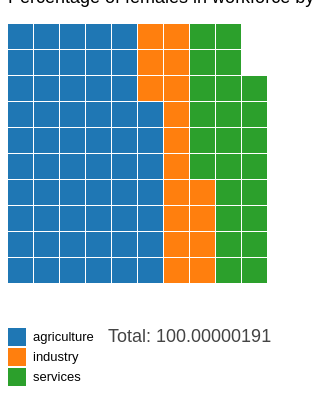
D3 v3 page, settled after 360 driven frames (6 s of simulated time); the page loaded 1 data file(s).



var total = 0;
var width,
    height,
    widthSquares = 10,
    heightSquares = 10,
    squareSize = 25,
    squareValue = 0,
    gap = 1,
    theData = [];  

var color = d3.scale.category10();
var value_array = [];
const column_names = ["agriculture", "industry","services"];

d3.csv("Data_Wrangled.csv", function(error, data)
{
  data = data.filter(function(row) {
        return row['Country Name'] == 'India' && row['Year'] == '2015';
    })

  console.log(data);

  //total
  total = parseFloat(data[0].test1) + parseFloat(data[0].test2 )+ parseFloat(data[0].test3);

  //value of a square
  squareValue = total / (widthSquares*heightSquares);

  
  //remap data
  data.forEach(function(d, i) 
  {
      d.test1 = +d.test1;
      d.units = Math.floor(d.test1/squareValue);
      value_array.push(d.test1);
      theData = theData.concat(
        Array(d.units+1).join(1).split('').map(function()
          {
            return {  squareValue:squareValue,                      
                      units: d.units,
                      percentage: d.test1,
                      groupIndex: 0};
          })
        );
  });

  data.forEach(function(d, i) 
  {
      d.test2 = +d.test2;
      d.units = Math.floor(d.test2/squareValue);
      value_array.push(d.test2);
      theData = theData.concat(
        Array(d.units+1).join(1).split('').map(function()
          {
            return {  squareValue:squareValue,                      
                      units: d.units,
                      percentage: d.test2,
                      groupIndex: 1};
          })
        );
  });

  data.forEach(function(d, i) 
  {
      d.test3 = +d.test3;
      d.units = Math.floor(d.test3/squareValue);
      value_array.push(d.test3);
      theData = theData.concat(
        Array(d.units+1).join(1).split('').map(function()
          {
            return {  squareValue:squareValue,                      
                      units: d.units,
                      percentage: d.test3,
                      groupIndex: 2};
          })
        );
  });

  width = (squareSize*widthSquares) + widthSquares*gap + 25;
  height = (squareSize*heightSquares) + heightSquares*gap + 25;

  var waffle = d3.select("#waffle")
      .append("svg")
      .attr("width", width)
      .attr("height", height)
      .append("g")
      .selectAll("div")
      .data(theData)
      .enter()
      .append("rect")
      .attr("width", squareSize)
      .attr("height", squareSize)
      .attr("fill", function(d)
      {
        return color(d.groupIndex);
      })
      .attr("x", function(d, i)
        {
          //group n squares for column
          col = Math.floor(i/heightSquares);
          return (col*squareSize) + (col*gap);
        })
      .attr("y", function(d, i)
      {
        row = i%heightSquares;
        return (heightSquares*squareSize) - ((row*squareSize) + (row*gap))
      })
      .append("title")
        .text(function (d,i) 
          {
            return "Percentage: " + value_array[d.groupIndex];
          });

   //add legend with categorical data
   var legend = d3.select("#legend")
    .append("svg")
    .attr('width', 300)
    .attr('height', 200)
    .append('g')
    .selectAll("div")
    .data(column_names)
    .enter()
      .append("g")
      .attr('transform', function(d,i){ return "translate(0," + i*20 + ")";});
  legend.append("rect")
    .attr("width", 18)
    .attr("height", 18)
    .style("fill", function(d, i) {return color(i)});
  legend.append("text")
    .attr("x", 25)
    .attr("y", 13)
    .text( function(d) { return d});

  //add value of a unit square
  var legend2 = d3.select("#legend")
    .select('svg')
    .append('g')
    .attr('transform', "translate(100,0)");

  legend2.append("text")    
    .attr('y', '14')    
    .attr('font-size', '18px')
    .text("Total: " + total)
    .attr("fill", "#444444");
});



### data: Data_Wrangled.csv
Country Name, Year, Educational attainment, at least Bachelo…, Educational attainment, at least Bachelo…, Educational attainment, at least Bachelo…, Employment in agriculture (% of total em…, test1, test1_males, Employment in industry (% of total emplo…, test2, test2_males, Employment in services (% of total emplo…, test3, test3_males, Employment to population ratio, 15+, fem…, Female share of graduates in Agriculture…, Informal employment, female (% of total …, Informal employment, male (% of total no…, Labor force participation rate, female (…, Labor force participation rate, female (…, Labor force participation rate, male (% …, Labor force participation rate, male (% …, Labor force participation rate, total (%…, Labor force participation rate, total (%…
Afghanistan, 1990, .., .., .., .., .., .., .., .., .., .., .., .., .., .., .., .., 15.18, 15.83, 77.43, 81.01, 46.84, 49.07
Afghanistan, 1991, .., .., .., 63.43, 76.38, 61.12, 12.43, 14.56, 12.05, 24.14, 9.06, 26.83, 13.14, .., .., .., 15.21, 15.89, 77.18, 80.92, 46.86, 49.19
Afghanistan, 1992, .., .., .., 63.65, 76.41, 61.4, 12.21, 14.4, 11.83, 24.14, 9.2, 26.78, 13.12, .., .., .., 15.22, 15.92, 76.87, 80.82, 46.86, 49.31
Afghanistan, 1993, .., .., .., 64.41, 76.76, 62.24, 11.57, 13.91, 11.16, 24.03, 9.33, 26.6, 13.11, .., .., .., 15.2, 15.91, 76.58, 80.7, 46.84, 49.39
Afghanistan, 1994, .., .., .., 64.44, 76.34, 62.37, 11.48, 14.05, 11.04, 24.08, 9.62, 26.59, 13.1, .., .., .., 15.18, 15.88, 76.33, 80.56, 46.8, 49.41
Afghanistan, 1995, .., .., .., 64.3, 76.65, 62.16, 11.51, 13.79, 11.11, 24.19, 9.56, 26.73, 13.06, .., .., .., 15.22, 15.92, 76.1, 80.38, 46.76, 49.38
Afghanistan, 1996, .., .., .., 64.68, 77.05, 62.55, 11.08, 13.35, 10.69, 24.24, 9.61, 26.76, 12.97, .., .., .., 15.08, 15.75, 76.14, 80.41, 46.7, 49.31
Afghanistan, 1997, .., .., .., 64.98, 77.41, 62.86, 10.69, 12.93, 10.31, 24.33, 9.67, 26.83, 12.89, .., .., .., 14.95, 15.59, 76.26, 80.47, 46.65, 49.22
Afghanistan, 1998, .., .., .., 65.2, 77.75, 63.08, 10.33, 12.5, 9.97, 24.46, 9.75, 26.96, 12.82, .., .., .., 14.87, 15.47, 76.42, 80.51, 46.64, 49.13
Afghanistan, 1999, .., .., .., 65.46, 78.19, 63.31, 9.95, 12.01, 9.6, 24.59, 9.81, 27.09, 12.77, .., .., .., 14.83, 15.4, 76.55, 80.54, 46.64, 49.07
Afghanistan, 2000, .., .., .., 65.84, 78.79, 63.65, 9.48, 11.39, 9.16, 24.68, 9.82, 27.19, 12.75, .., .., .., 14.8, 15.35, 76.65, 80.57, 46.66, 49.05
Afghanistan, 2001, .., .., .., 66.29, 79.64, 64.02, 8.98, 10.59, 8.71, 24.72, 9.77, 27.27, 12.87, .., .., .., 14.94, 15.5, 76.59, 80.54, 46.75, 49.17
Afghanistan, 2002, .., .., .., 64.42, 78.72, 61.97, 9.99, 11.43, 9.75, 25.59, 9.84, 28.29, 12.94, .., .., .., 15.11, 15.7, 76.49, 80.53, 46.85, 49.33
Afghanistan, 2003, .., .., .., 63.7, 78.39, 61.15, 10.35, 11.52, 10.15, 25.95, 10.1, 28.71, 13.12, .., .., .., 15.3, 15.92, 76.39, 80.54, 46.95, 49.51
Afghanistan, 2004, .., .., .., 63.27, 78.96, 60.51, 10.61, 11.07, 10.52, 26.12, 9.98, 28.97, 13.3, .., .., .., 15.48, 16.13, 76.33, 80.58, 47.04, 49.67
Afghanistan, 2005, .., .., .., 62.15, 78.09, 59.3, 11.33, 11.53, 11.29, 26.53, 10.38, 29.41, 13.41, .., .., .., 15.64, 16.33, 76.32, 80.65, 47.11, 49.8
Afghanistan, 2006, .., .., .., 61.28, 77.64, 58.39, 11.79, 11.8, 11.79, 26.93, 10.57, 29.82, 13.26, .., .., .., 15.45, 16.12, 76.42, 80.73, 47, 49.66
Afghanistan, 2007, .., .., .., 60.14, 76.38, 57.29, 12.2, 12.69, 12.11, 27.66, 10.93, 30.6, 13.07, .., .., .., 15.27, 15.91, 76.57, 80.81, 46.89, 49.49
Afghanistan, 2008, .., .., .., 59.29, 76.16, 56.36, 12.48, 12.92, 12.4, 28.23, 10.92, 31.24, 12.99, .., .., .., 15.14, 15.74, 76.71, 80.83, 46.8, 49.32
Afghanistan, 2009, .., .., .., 56.89, 74.22, 53.89, 13.63, 14.81, 13.43, 29.48, 10.97, 32.68, 12.9, .., .., .., 15.08, 15.65, 76.81, 80.78, 46.74, 49.16
Afghanistan, 2010, .., .., .., 54.58, 72.9, 51.39, 14.66, 16.44, 14.34, 30.77, 10.65, 34.27, 12.92, .., .., .., 15.11, 15.65, 76.84, 80.63, 46.72, 49.03
Afghanistan, 2011, .., .., .., 53.56, 72.41, 50.2, 14.75, 17.3, 14.29, 31.69, 10.3, 35.51, 13.27, .., .., .., 15.45, 16, 76.66, 80.39, 46.83, 49.13
Afghanistan, 2012, .., .., .., 51.4, 70.95, 47.81, 15.77, 18.98, 15.18, 32.83, 10.07, 37.01, 13.58, .., .., .., 15.88, 16.44, 76.42, 80.13, 46.96, 49.27
Afghanistan, 2013, .., .., .., 49.82, 69.99, 45.88, 16.33, 20.11, 15.59, 33.85, 9.9, 38.53, 14.4, .., .., .., 16.79, 17.42, 75.59, 79.43, 47.03, 49.46
Afghanistan, 2014, .., .., .., 48.41, 69.18, 44.09, 16.77, 21.09, 15.88, 34.82, 9.73, 40.03, 15.24, 3.417, .., .., 17.75, 18.46, 74.74, 78.74, 47.1, 49.65
Afghanistan, 2015, .., .., .., 47.07, 68.6, 42.3, 17.17, 21.88, 16.13, 35.76, 9.53, 41.57, 16.1, .., .., .., 18.75, 19.55, 73.88, 78.05, 47.17, 49.86
Afghanistan, 2016, .., .., .., 45.81, 67.56, 40.66, 17.32, 22.94, 15.99, 36.87, 9.51, 43.35, 17.01, .., .., .., 19.8, 20.7, 73.04, 77.33, 47.24, 50.03
Afghanistan, 2017, .., .., .., 43.99, 66.22, 38.36, 18.03, 24.28, 16.44, 37.99, 9.5, 45.2, 17.95, .., .., .., 20.89, 21.91, 72.18, 76.58, 47.31, 50.21
Afghanistan, 2018, .., .., .., 43.13, 65.77, 37.26, 18.46, 24.51, 16.89, 38.41, 9.72, 45.85, 18.25, .., .., .., 21.23, 22.32, 72.02, 76.51, 47.38, 50.35
Afghanistan, 2019, .., .., .., 42.5, 64.96, 36.6, 18.55, 25.02, 16.85, 38.96, 10.02, 46.55, 18.53, .., .., .., 21.57, 22.74, 71.86, 76.44, 47.44, 50.49
Afghanistan, 2020, .., .., .., .., .., .., .., .., .., .., .., .., 13.46, .., .., .., 16.19, .., 65.58, .., 41.58, ..
Afghanistan, 2021, 1.153, 4.251, 3.068, .., .., .., .., .., .., .., .., .., 12.01, .., .., .., 14.85, .., 66.51, .., 41.39, ..
Australia, 1990, .., .., .., .., .., .., .., .., .., .., .., .., .., .., .., .., 52.22, 61.9, 75.54, 85.08, 63.75, 73.62
Australia, 1991, .., .., .., 5.36, 3.85, 6.44, 23.51, 12.08, 31.71, 71.14, 84.08, 61.85, 47.2, .., .., .., 51.95, 61.66, 74.6, 84.21, 63.14, 73.05
Australia, 1992, .., .., .., 5.05, 3.61, 6.11, 23.29, 11.73, 31.71, 71.66, 84.66, 62.18, 46.76, .., .., .., 51.91, 61.77, 74.09, 83.76, 62.86, 72.87
Australia, 1993, .., .., .., 5.12, 3.62, 6.21, 23.3, 11.87, 31.67, 71.59, 84.51, 62.12, 46.51, .., .., .., 51.67, 61.65, 73.51, 83.45, 62.45, 72.65
… [head cut at 6 KiB]